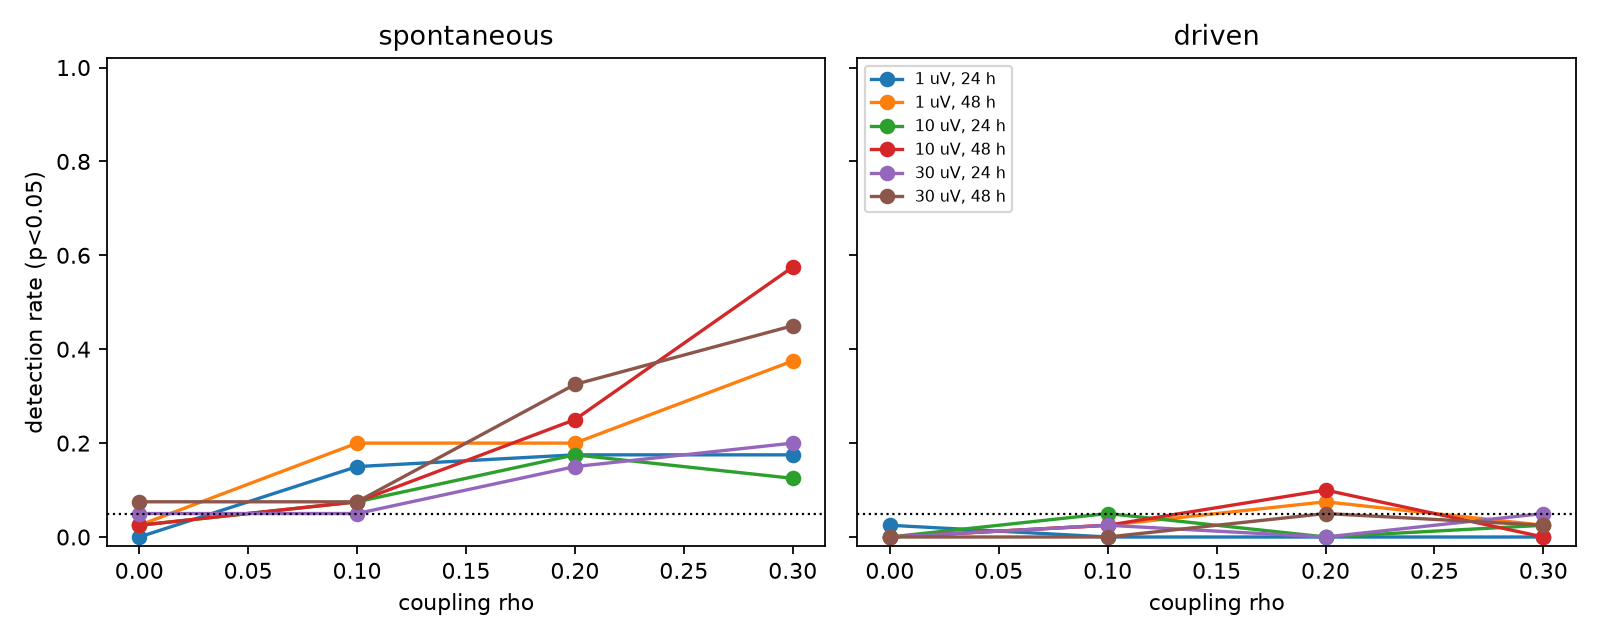

Values plotted in this chart, from the file beside it:
mode, rho, flicker_uv, duration_h, tau_s, drive_period_s, n_sims, detection_rate, mean_p, median_p, mean_lag_s, median_lag_s, lag_abs_error_s, mean_response_uv, median_response_uv
spontaneous, 0.0, 1.0, 24.0, 7200, , 40, 0.0, 0.577, 0.5299, 20.5, 315.0, 1185, , 
spontaneous, 0.0, 1.0, 48.0, 7200, , 40, 0.025, 0.4881, 0.4279, -49.75, 10.0, 890.0, , 
spontaneous, 0.0, 10.0, 24.0, 7200, , 40, 0.025, 0.53, 0.5224, 172.0, 180.0, 1105, , 
spontaneous, 0.0, 10.0, 48.0, 7200, , 40, 0.025, 0.5486, 0.5672, 115.0, 365.0, 1125, , 
spontaneous, 0.0, 30.0, 24.0, 7200, , 40, 0.05, 0.5081, 0.5423, -200.2, -530.0, 910.0, , 
spontaneous, 0.0, 30.0, 48.0, 7200, , 40, 0.075, 0.5118, 0.5299, 160.8, 235.0, 920.0, , 
spontaneous, 0.1, 1.0, 24.0, 7200, , 40, 0.15, 0.4307, 0.4502, -15.75, -55.0, 520.0, , 
spontaneous, 0.1, 1.0, 48.0, 7200, , 40, 0.2, 0.4129, 0.408, -36.75, 275.0, 705.0, , 
spontaneous, 0.1, 10.0, 24.0, 7200, , 40, 0.075, 0.3813, 0.3134, 84.25, 295.0, 885.0, , 
spontaneous, 0.1, 10.0, 48.0, 7200, , 40, 0.075, 0.4351, 0.3458, 171.8, -25.0, 910.0, , 
spontaneous, 0.1, 30.0, 24.0, 7200, , 40, 0.05, 0.4568, 0.3831, -105.0, -55.0, 605.0, , 
spontaneous, 0.1, 30.0, 48.0, 7200, , 40, 0.075, 0.4019, 0.3682, 170.0, 280.0, 510.0, , 
spontaneous, 0.2, 1.0, 24.0, 7200, , 40, 0.175, 0.3945, 0.306, 19.0, 565.0, 515.0, , 
spontaneous, 0.2, 1.0, 48.0, 7200, , 40, 0.2, 0.3669, 0.2463, 73.75, 545.0, 400.0, , 
spontaneous, 0.2, 10.0, 24.0, 7200, , 40, 0.175, 0.3109, 0.2338, 199.5, 595.0, 675.0, , 
spontaneous, 0.2, 10.0, 48.0, 7200, , 40, 0.25, 0.2307, 0.1194, 301.5, 585.0, 365.0, , 
spontaneous, 0.2, 30.0, 24.0, 7200, , 40, 0.15, 0.3315, 0.2637, -205.8, -305.0, 830.0, , 
spontaneous, 0.2, 30.0, 48.0, 7200, , 40, 0.325, 0.2683, 0.1891, 257.0, 580.0, 310.0, , 
spontaneous, 0.3, 1.0, 24.0, 7200, , 40, 0.175, 0.2672, 0.1816, 386.5, 600.0, 240.0, , 
spontaneous, 0.3, 1.0, 48.0, 7200, , 40, 0.375, 0.1592, 0.08706, 177.2, 590.0, 225.0, , 
spontaneous, 0.3, 10.0, 24.0, 7200, , 40, 0.125, 0.2631, 0.1891, 279.5, 590.0, 335.0, , 
spontaneous, 0.3, 10.0, 48.0, 7200, , 40, 0.575, 0.151, 0.03234, 556.8, 605.0, 95.0, , 
spontaneous, 0.3, 30.0, 24.0, 7200, , 40, 0.2, 0.2833, 0.1816, 65.75, 455.0, 325.0, , 
spontaneous, 0.3, 30.0, 48.0, 7200, , 40, 0.45, 0.1838, 0.06468, 412.2, 595.0, 440.0, , 
driven, 0.0, 1.0, 24.0, 7200, 7200, 40, 0.025, 0.5663, 0.5697, , , , 2.372, 2.226
driven, 0.0, 1.0, 48.0, 7200, 7200, 40, 0.0, 0.6719, 0.694, , , , 1.414, 1.284
driven, 0.0, 10.0, 24.0, 7200, 7200, 40, 0.0, 0.5481, 0.5398, , , , 2.384, 2.281
driven, 0.0, 10.0, 48.0, 7200, 7200, 40, 0.0, 0.6331, 0.6692, , , , 1.477, 1.368
driven, 0.0, 30.0, 24.0, 7200, 7200, 40, 0.0, 0.555, 0.602, , , , 1.788, 1.668
driven, 0.0, 30.0, 48.0, 7200, 7200, 40, 0.0, 0.6509, 0.6692, , , , 1.145, 1.113
driven, 0.1, 1.0, 24.0, 7200, 7200, 40, 0.0, 0.6139, 0.6542, , , , 2.213, 1.885
driven, 0.1, 1.0, 48.0, 7200, 7200, 40, 0.025, 0.5377, 0.495, , , , 1.934, 1.992
driven, 0.1, 10.0, 24.0, 7200, 7200, 40, 0.05, 0.5905, 0.6144, , , , 2.454, 2.431
driven, 0.1, 10.0, 48.0, 7200, 7200, 40, 0.025, 0.5024, 0.5149, , , , 1.917, 2.055
driven, 0.1, 30.0, 24.0, 7200, 7200, 40, 0.025, 0.5516, 0.5746, , , , 1.877, 1.733
driven, 0.1, 30.0, 48.0, 7200, 7200, 40, 0.0, 0.626, 0.694, , , , 1.256, 1.175
driven, 0.2, 1.0, 24.0, 7200, 7200, 40, 0.0, 0.6049, 0.6443, , , , 2.491, 2.368
driven, 0.2, 1.0, 48.0, 7200, 7200, 40, 0.075, 0.5279, 0.5547, , , , 1.86, 1.732
driven, 0.2, 10.0, 24.0, 7200, 7200, 40, 0.0, 0.5445, 0.5697, , , , 2.72, 2.583
driven, 0.2, 10.0, 48.0, 7200, 7200, 40, 0.1, 0.5428, 0.6517, , , , 2.007, 1.78
driven, 0.2, 30.0, 24.0, 7200, 7200, 40, 0.0, 0.5185, 0.5149, , , , 1.949, 2.026
driven, 0.2, 30.0, 48.0, 7200, 7200, 40, 0.05, 0.4953, 0.5149, , , , 1.541, 1.341
driven, 0.3, 1.0, 24.0, 7200, 7200, 40, 0.0, 0.5111, 0.4776, , , , 2.701, 2.425
driven, 0.3, 1.0, 48.0, 7200, 7200, 40, 0.025, 0.407, 0.3308, , , , 2.46, 2.511
driven, 0.3, 10.0, 24.0, 7200, 7200, 40, 0.025, 0.5655, 0.5448, , , , 2.395, 2.247
driven, 0.3, 10.0, 48.0, 7200, 7200, 40, 0.0, 0.4578, 0.4577, , , , 1.992, 1.943
driven, 0.3, 30.0, 24.0, 7200, 7200, 40, 0.05, 0.5065, 0.4502, , , , 2.164, 2.135
driven, 0.3, 30.0, 48.0, 7200, 7200, 40, 0.025, 0.5463, 0.5323, , , , 1.39, 1.26
